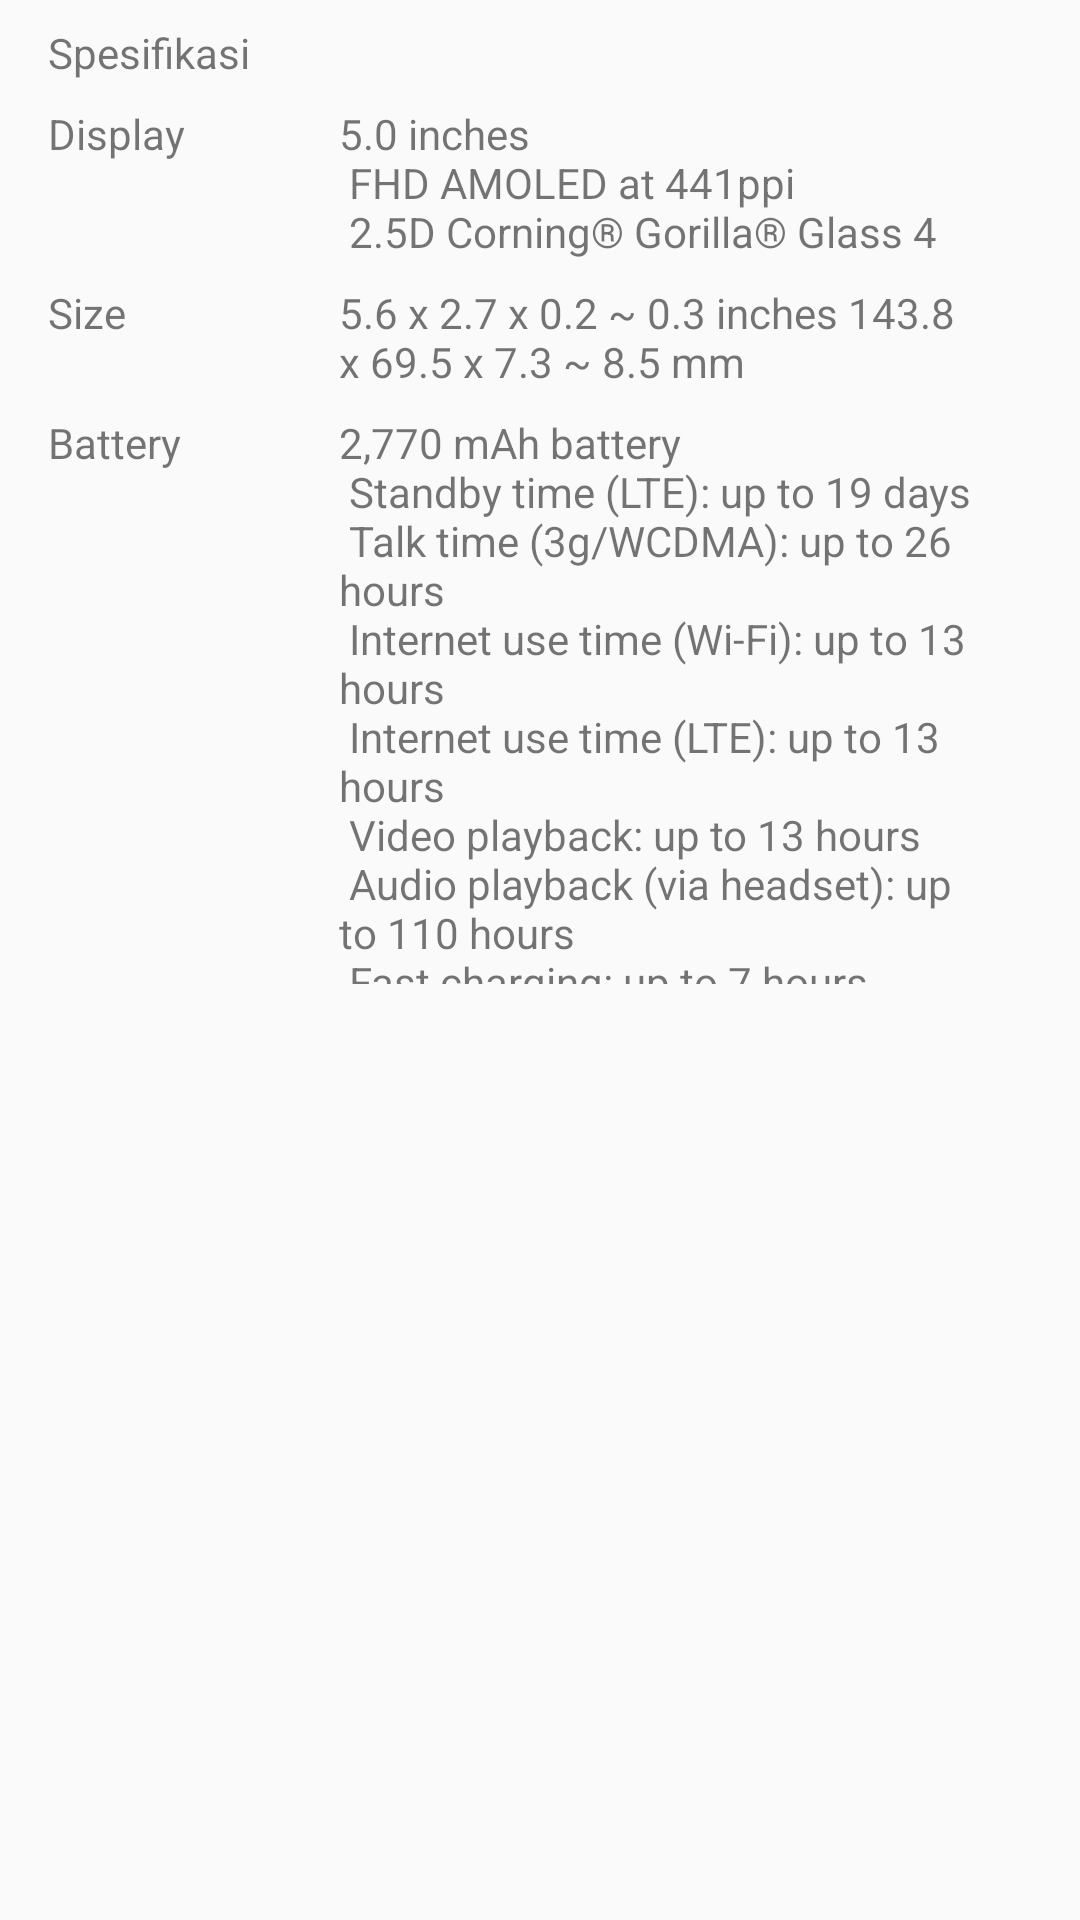

Layout XML and referenced resources for this Android screen:
<!-- AndroidManifest.xml: application theme AppTheme -->
<!-- res/layout/layout_specification.xml -->
<?xml version="1.0" encoding="utf-8"?>
<androidx.constraintlayout.widget.ConstraintLayout xmlns:android="http://schemas.android.com/apk/res/android"
    xmlns:app="http://schemas.android.com/apk/res-auto"
    xmlns:tools="http://schemas.android.com/tools"
    android:layout_width="match_parent"
    android:layout_height="wrap_content">

    <TextView
        android:id="@+id/text_specification"
        android:layout_width="wrap_content"
        android:layout_height="0dp"
        android:layout_marginStart="16dp"
        android:layout_marginTop="8dp"
        android:text="@string/specification"
        app:layout_constraintStart_toStartOf="parent"
        app:layout_constraintTop_toTopOf="parent" />

    <TextView
        android:id="@+id/text_spec_display_title"
        android:layout_width="58dp"
        android:layout_height="wrap_content"
        android:layout_marginStart="16dp"
        android:layout_marginTop="8dp"
        android:text="@string/display"
        app:layout_constraintStart_toStartOf="parent"
        app:layout_constraintTop_toBottomOf="@+id/text_specification" />

    <TextView
        android:id="@+id/text_spec_display"
        android:layout_width="0dp"
        android:layout_height="wrap_content"
        android:layout_marginStart="8dp"
        android:layout_marginTop="8dp"
        android:layout_marginEnd="32dp"
        android:text="@string/content_specs_display"
        app:layout_constraintEnd_toEndOf="parent"
        app:layout_constraintStart_toStartOf="@+id/guideline"
        app:layout_constraintTop_toBottomOf="@+id/text_specification" />

    <TextView
        android:id="@+id/text_spec_size_title"
        android:layout_width="0dp"
        android:layout_height="wrap_content"
        android:layout_marginStart="16dp"
        android:layout_marginTop="8dp"
        android:text="@string/size"
        app:layout_constraintStart_toStartOf="parent"
        app:layout_constraintTop_toBottomOf="@+id/text_spec_display" />

    <TextView
        android:id="@+id/text_spec_size"
        android:layout_width="0dp"
        android:layout_height="wrap_content"
        android:layout_marginStart="8dp"
        android:layout_marginTop="8dp"
        android:layout_marginEnd="32dp"
        android:text="@string/content_specs_size"
        app:layout_constraintEnd_toEndOf="parent"
        app:layout_constraintStart_toStartOf="@+id/guideline"
        app:layout_constraintTop_toBottomOf="@+id/text_spec_display" />

    <TextView
        android:id="@+id/text_battery_title"
        android:layout_width="0dp"
        android:layout_height="wrap_content"
        android:layout_marginStart="16dp"
        android:layout_marginTop="8dp"
        android:text="@string/battery"
        app:layout_constraintStart_toStartOf="parent"
        app:layout_constraintTop_toBottomOf="@+id/text_spec_size" />

    <TextView
        android:id="@+id/text_battery"
        android:layout_width="0dp"
        android:layout_height="190dp"
        android:layout_marginStart="8dp"
        android:layout_marginTop="8dp"
        android:layout_marginEnd="32dp"
        android:text="@string/content_specs_battery"
        app:layout_constraintEnd_toEndOf="parent"
        app:layout_constraintStart_toStartOf="@+id/guideline"
        app:layout_constraintTop_toBottomOf="@+id/text_spec_size" />

    <androidx.constraintlayout.widget.Guideline
        android:id="@+id/guideline"
        android:layout_width="wrap_content"
        android:layout_height="wrap_content"
        android:orientation="vertical"
        app:layout_constraintGuide_begin="105dp" />

</androidx.constraintlayout.widget.ConstraintLayout>
<!-- resources referenced by this layout -->
<resources>
  <string name="battery">Battery</string>
  <string name="content_specs_battery">2,770 mAh battery\n
      Standby time (LTE): up to 19 days\n
      Talk time (3g/WCDMA): up to 26 hours\n
      Internet use time (Wi-Fi): up to 13 hours\n
      Internet use time (LTE): up to 13 hours\n
      Video playback: up to 13 hours\n
      Audio playback (via headset): up to 110 hours\n
      Fast charging: up to 7 hours of use from only 15 minutes of charging</string>
  <string name="content_specs_display">5.0 inches\n
      FHD AMOLED at 441ppi\n
      2.5D Corning® Gorilla® Glass 4</string>
  <string name="content_specs_size">5.6 x 2.7 x 0.2 ~ 0.3 inches 143.8 x 69.5 x 7.3 ~ 8.5 mm</string>
  <string name="display">Display</string>
  <string name="size">Size</string>
  <string name="specification">Spesifikasi</string>
  <style name="AppTheme" parent="Theme.AppCompat.Light.DarkActionBar">
          
          <item name="colorPrimary">@color/colorPrimary</item>
          <item name="colorPrimaryDark">@color/colorPrimaryDark</item>
          <item name="colorAccent">@color/colorAccent</item>
      </style>
  <color name="colorPrimary">#FF00FF</color>
  <color name="colorPrimaryDark">#9370DB</color>
  <color name="colorAccent">#FF1493</color>
</resources>
